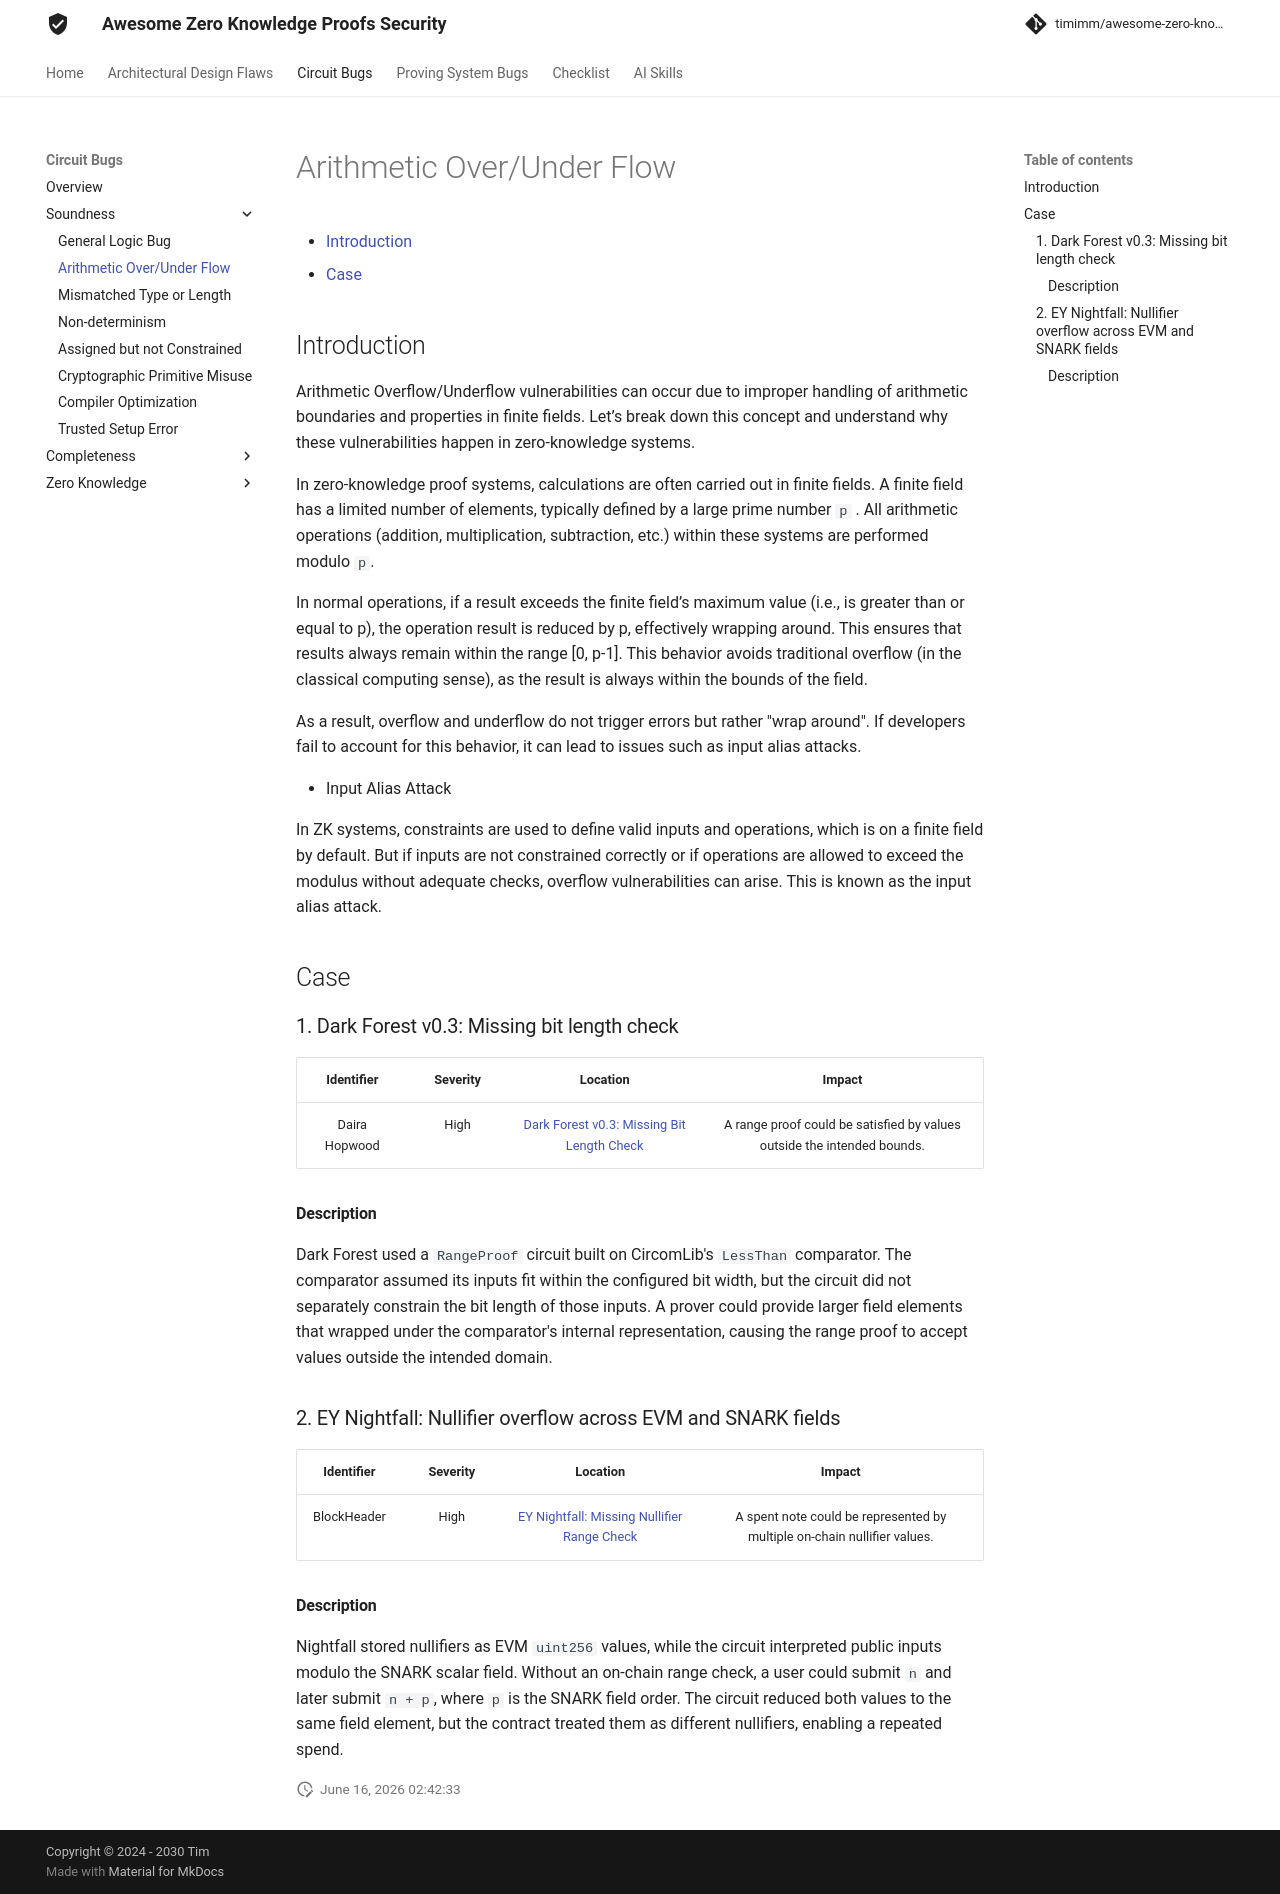

repository: timimm/awesome-zero-knowledge-proofs-security · page: Circuits Bugs/Soundness/Arithmetic Over or Under Flow/index.html · generator: mkdocs

# Arithmetic Over/Under Flow

- [Introduction](#introduction)
- [Case](#case)

## Introduction

Arithmetic Overflow/Underflow vulnerabilities can occur due to improper handling of arithmetic boundaries and properties in finite fields. Let’s break down this concept and understand why these vulnerabilities happen in zero-knowledge systems.

In zero-knowledge proof systems, calculations are often carried out in finite fields. A finite field has a limited number of elements, typically defined by a large prime number  `p` . All arithmetic operations (addition, multiplication, subtraction, etc.) within these systems are performed modulo  `p`.

In normal operations, if a result exceeds the finite field’s maximum value (i.e., is greater than or equal to p), the operation result is reduced by p, effectively wrapping around. This ensures that results always remain within the range [0, p-1]. This behavior avoids traditional overflow (in the classical computing sense), as the result is always within the bounds of the field.

As a result, overflow and underflow do not trigger errors but rather "wrap around". If developers fail to account for this behavior, it can lead to issues such as input alias attacks.

- Input Alias Attack
  
  In ZK systems, constraints are used to define valid inputs and operations, which is on a finite field by default. But if inputs are not constrained correctly or if operations are allowed to exceed the modulus without adequate checks, overflow vulnerabilities can arise. This is known as the input alias attack.
  

## Case

### 1. Dark Forest v0.3: Missing bit length check

| Identifier | Severity | Location | Impact |
| :--------: | :------: | :------: | :----: |
| Daira Hopwood | High | [Dark Forest v0.3: Missing Bit Length Check](https://github.com/0xPARC/zk-bug-tracker#1-dark-forest-v03-missing-bit-length-check) | A range proof could be satisfied by values outside the intended bounds. |

#### Description

Dark Forest used a `RangeProof` circuit built on CircomLib's `LessThan` comparator. The comparator assumed its inputs fit within the configured bit width, but the circuit did not separately constrain the bit length of those inputs. A prover could provide larger field elements that wrapped under the comparator's internal representation, causing the range proof to accept values outside the intended domain.

### 2. EY Nightfall: Nullifier overflow across EVM and SNARK fields

| Identifier | Severity | Location | Impact |
| :--------: | :------: | :------: | :----: |
| BlockHeader | High | [EY Nightfall: Missing Nullifier Range Check](https://github.com/0xPARC/zk-bug-tracker#18-ey-nightfall-missing-nullifier-range-check) | A spent note could be represented by multiple on-chain nullifier values. |

#### Description

Nightfall stored nullifiers as EVM `uint256` values, while the circuit interpreted public inputs modulo the SNARK scalar field. Without an on-chain range check, a user could submit `n` and later submit `n + p`, where `p` is the SNARK field order. The circuit reduced both values to the same field element, but the contract treated them as different nullifiers, enabling a repeated spend.
